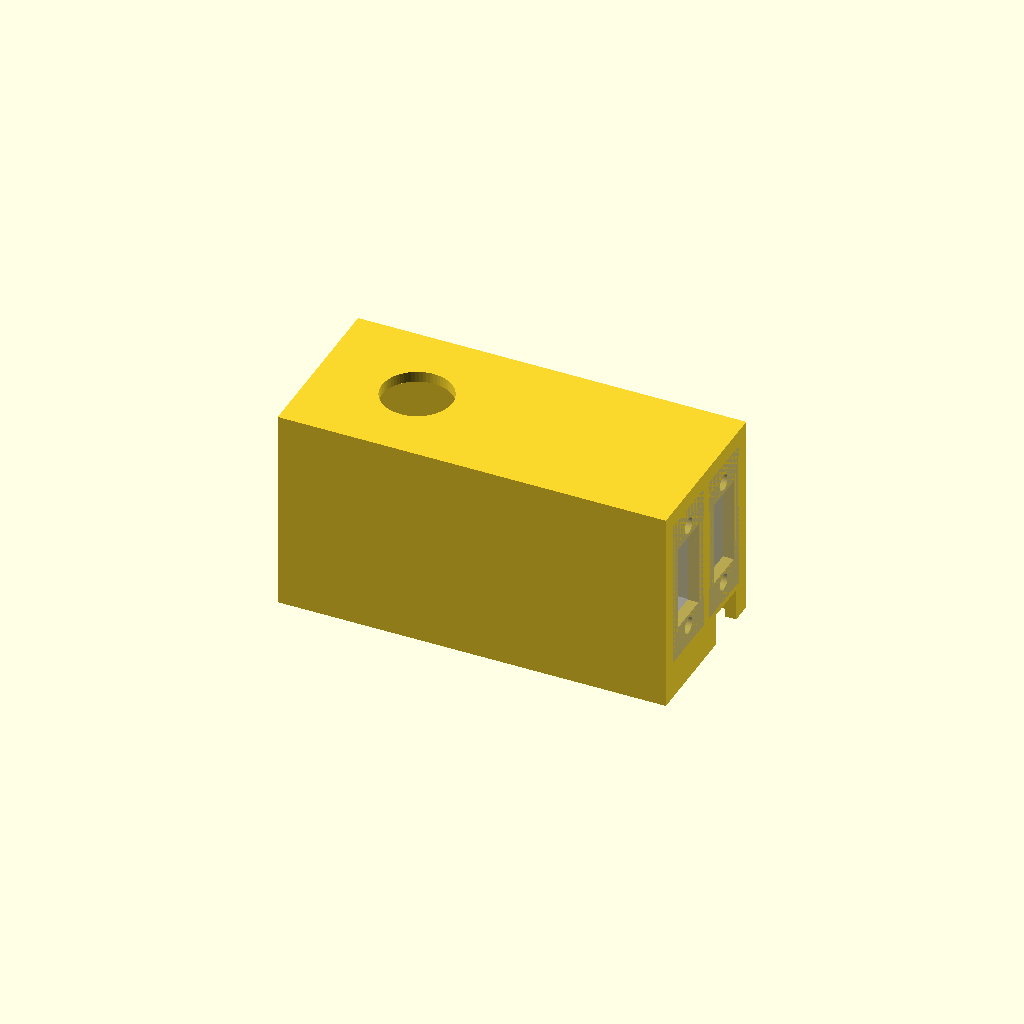
Cell 1 — every parameter at its default value.
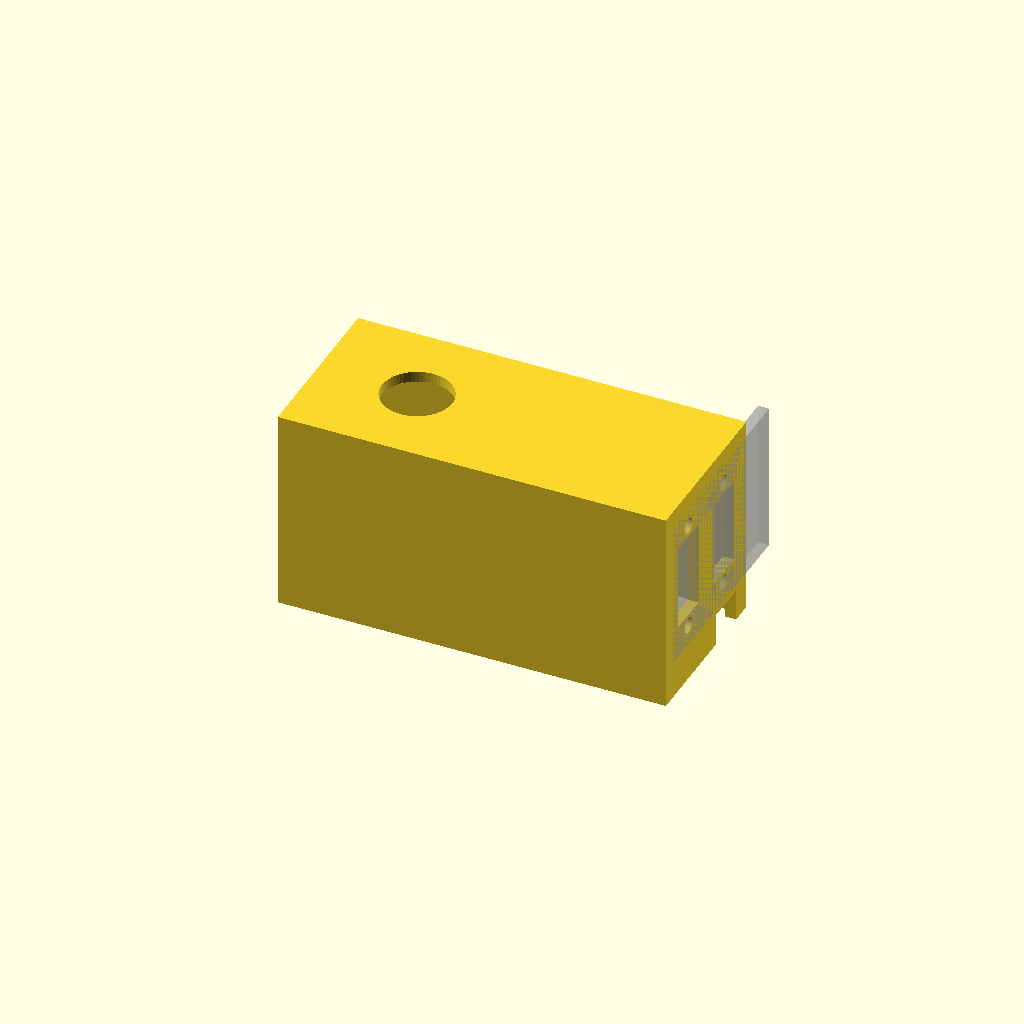
Cell 2 — switch_w set to 24, the other parameters unchanged.
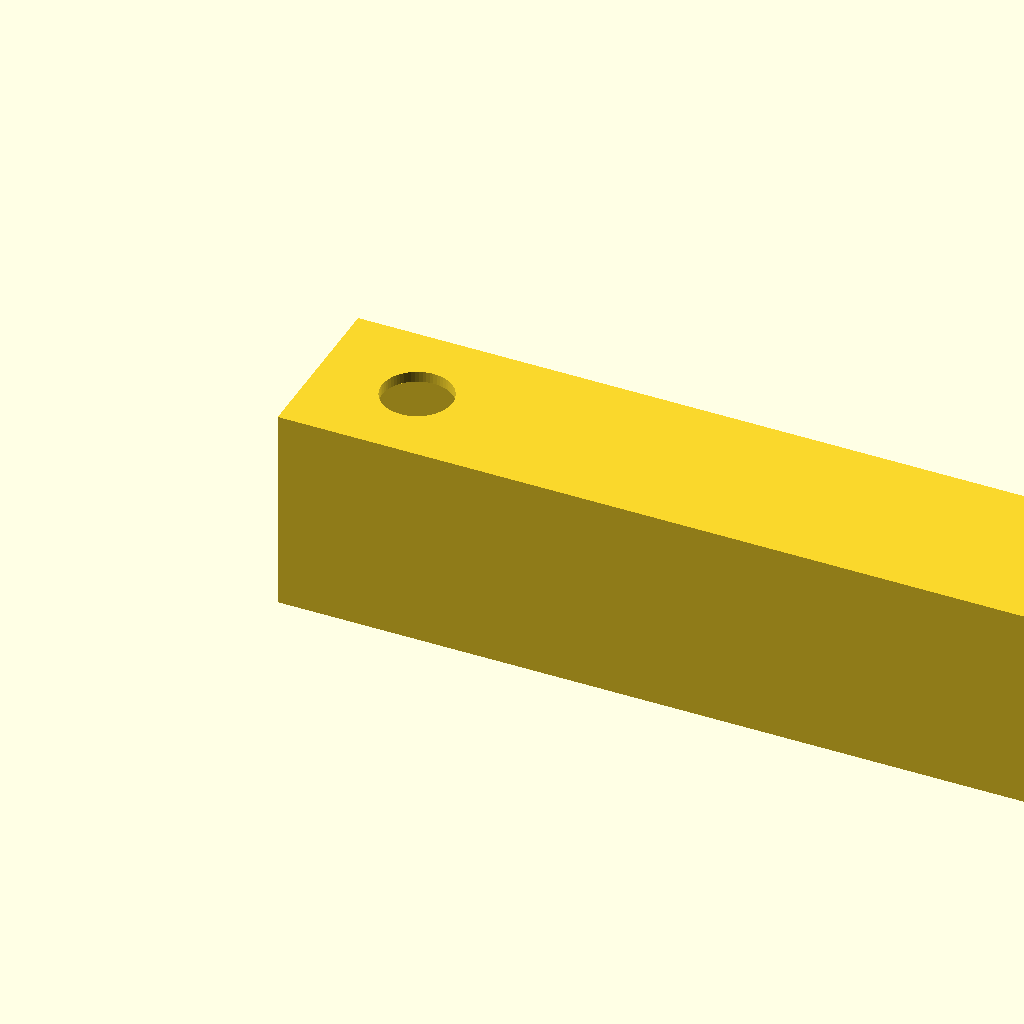
Cell 3: the same model with box_w = 136.
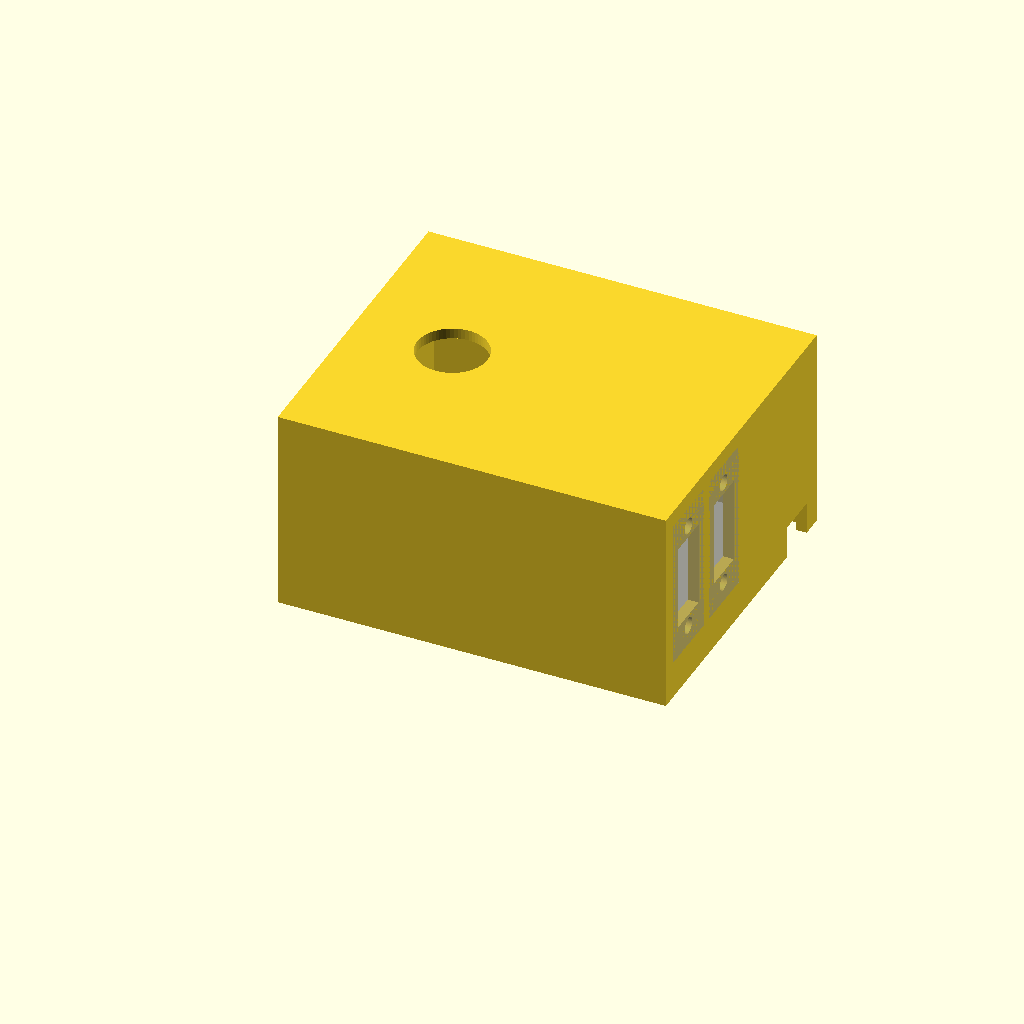
Cell 4: box_d = 56 (everything else at default).
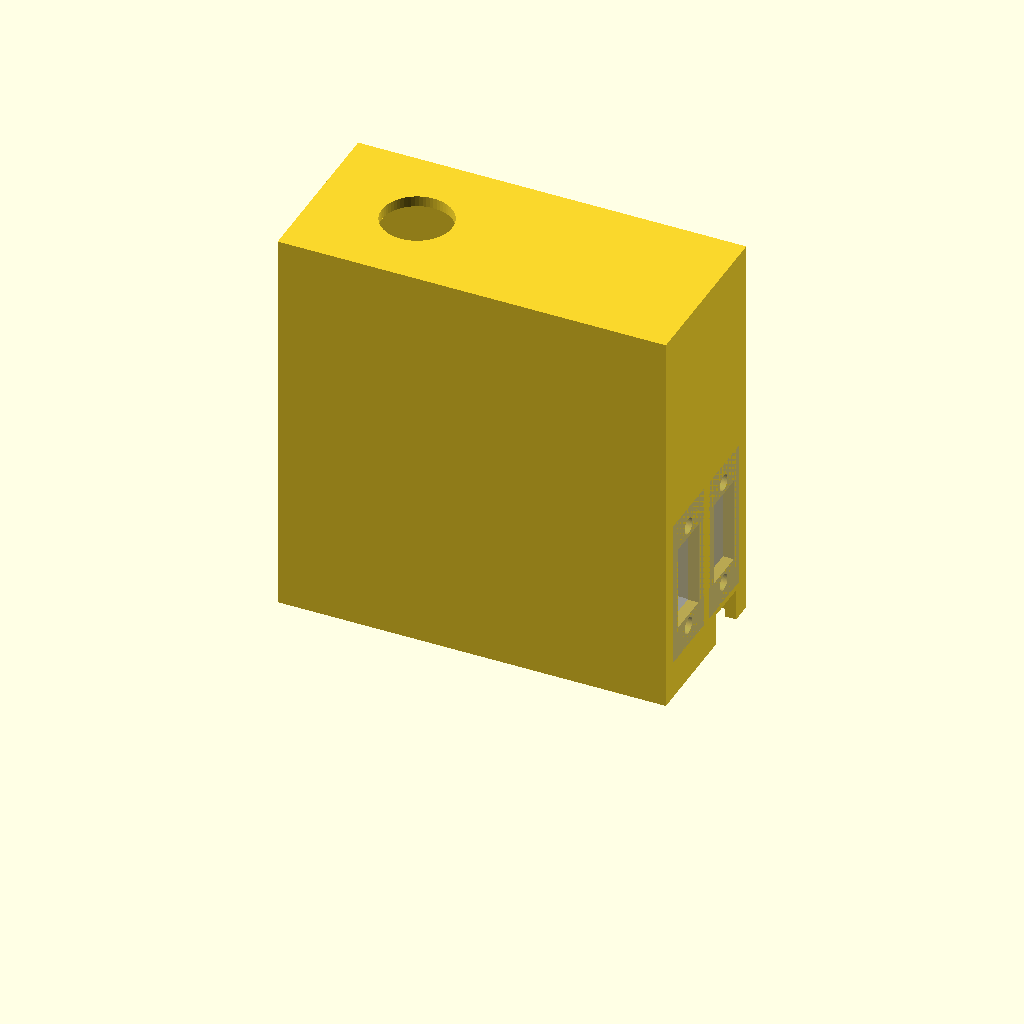
Cell 5 — box_h set to 72, the other parameters unchanged.
One fixed orthographic camera (rotation 55°, 0°, 25°; colour scheme Cornfield) for every cell.
The OpenSCAD source (toolkitrc-box/separated_switch.scad):
$fn = 64;

switch_d = 22.6;
switch_w = 30;

// box_w = 50;
box_w = 68;
box_d = 28;
box_h = 36;

connector_w = 16;
connector_d = 8;

thickness = 2;

cable_hole = 4;

switch_hole = 13;
switch_distance = 18.4;

switch_h = 28;
switch_w = 12;

render() difference() {
  cube([box_w + thickness * 2, box_d + thickness * 2, box_h + thickness]);
  translate([thickness, thickness, 0]) {
    cube([box_w, box_d, box_h]);
  }
  translate([0, box_d - cable_hole - thickness * 2, 0]) {
    cube([thickness, cable_hole * 2, cable_hole + thickness]);
  }
  translate([box_w + thickness, box_d - cable_hole - thickness * 2, 0]) {
    cube([thickness, cable_hole * 2, cable_hole + thickness]);
  }
  translate([switch_distance, (box_d + thickness * 2) / 2, 0]) {
    cylinder(h = 150, r = switch_hole / 2, center = true);
  }
  translate([0, 5, 13]) {
    translate([box_w + thickness, 0, 0]) {
      translate([0, -2, -6]) {
        % cube([thickness, switch_w, switch_h]);
      }
      cube([thickness, connector_d, connector_w]);
      translate([0, 4, -2.2]) {
        rotate(90, [0, 1, 0]) {
          cylinder(r = 1.5, h = 10);
        }
      }
      translate([0, 4, 18.2]) {
        rotate(90, [0, 1, 0]) {
          cylinder(r = 1.5, h = 10);
        }
      }
    }
  }
  translate([0, 19, 13]) {
    translate([box_w + thickness, 0, 0]) {
      translate([0, -2, -6]) {
        % cube([thickness, switch_w, switch_h]);
      }
      cube([thickness, connector_d, connector_w]);
      translate([0, 4, -2.2]) {
        rotate(90, [0, 1, 0]) {
          cylinder(r = 1.5, h = 10);
        }
      }
      translate([0, 4, 18.2]) {
        rotate(90, [0, 1, 0]) {
          cylinder(r = 1.5, h = 10);
        }
      }
    }
  }
}
Parameter table extracted from the source (name, type, default, range or options):
switch_d: number, default 22.6
switch_w: number, default 12
box_w: number, default 68
box_d: number, default 28
box_h: number, default 36
connector_w: number, default 16
connector_d: number, default 8
thickness: number, default 2
cable_hole: number, default 4
switch_hole: number, default 13
switch_distance: number, default 18.4
switch_h: number, default 28
